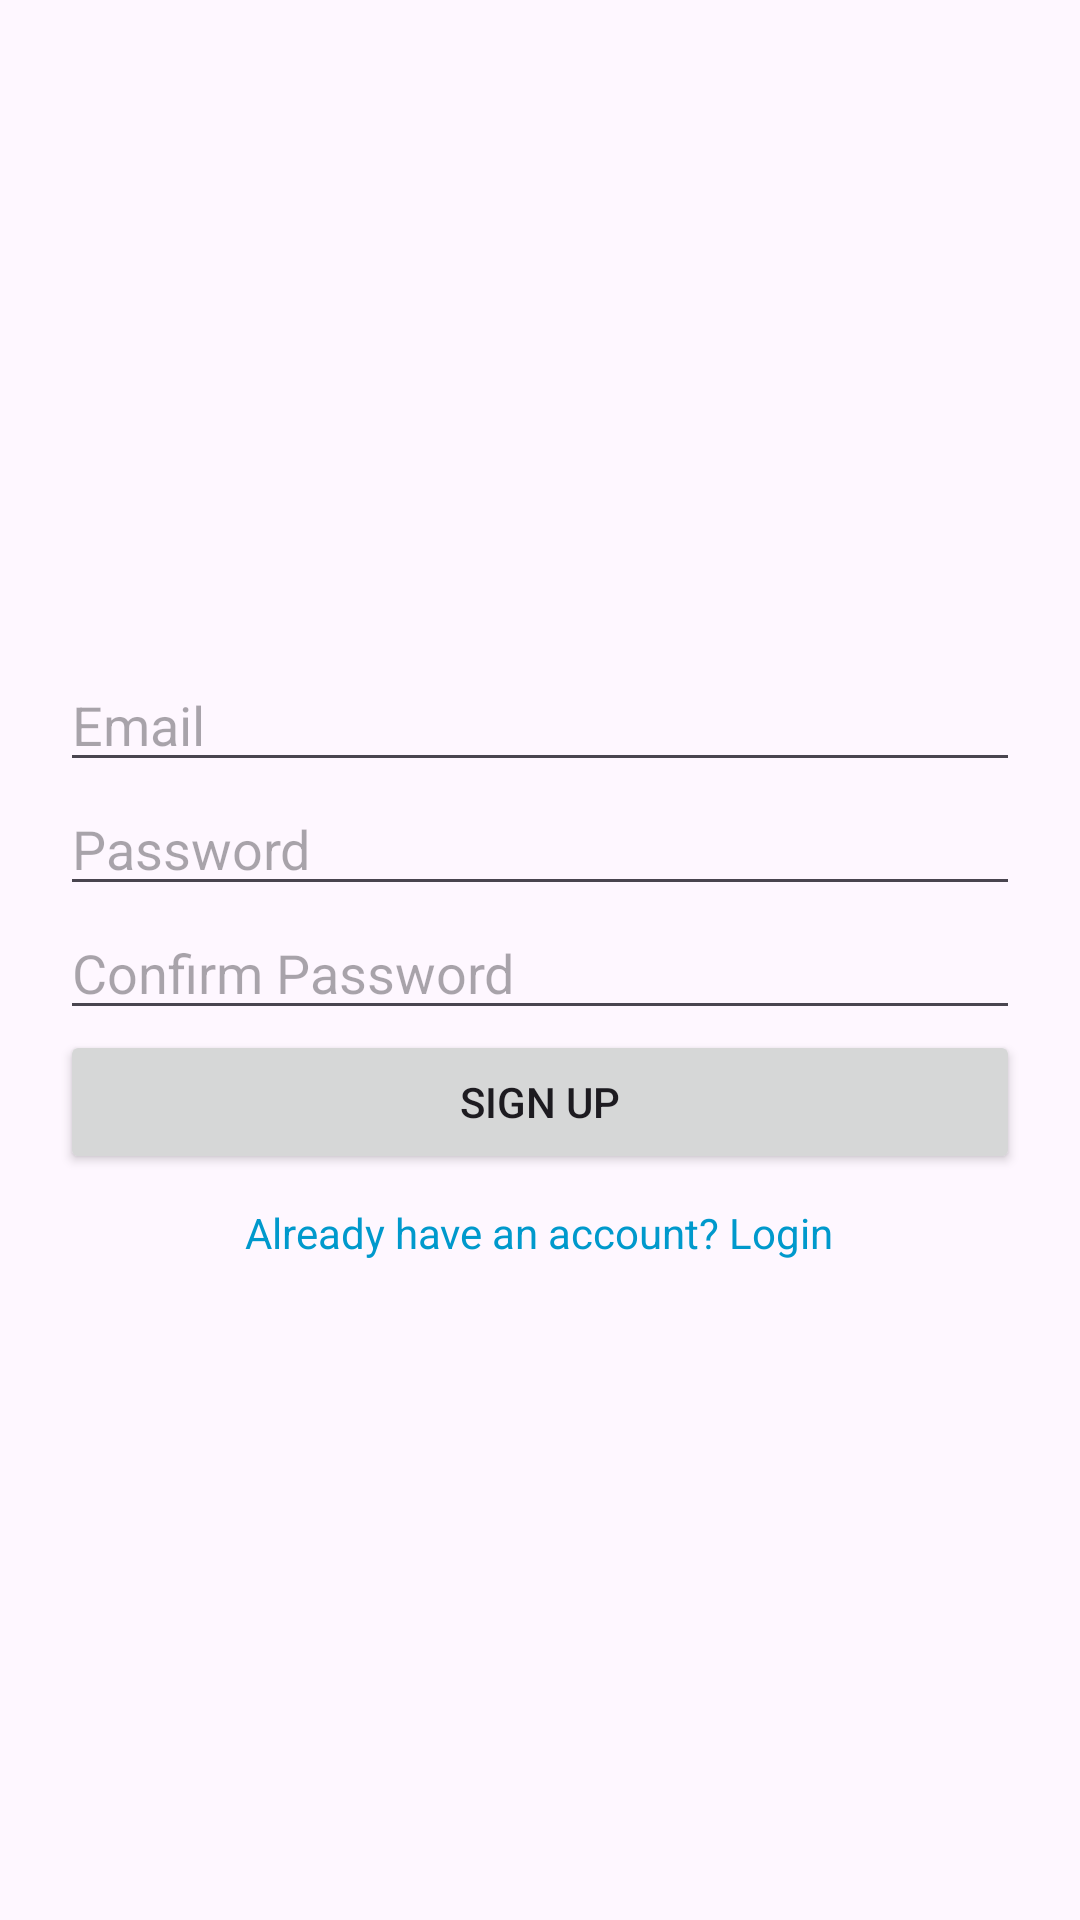

Reconstruct the res/layout file that produces this screen, plus the resources it refers to.
<!-- AndroidManifest.xml: application theme Theme.HungerRelief -->
<!-- res/layout/activity_signup.xml -->
<?xml version="1.0" encoding="utf-8"?>
<LinearLayout xmlns:android="http://schemas.android.com/apk/res/android"
    android:layout_width="match_parent"
    android:layout_height="match_parent"
    android:orientation="vertical"
    android:gravity="center"
    android:padding="20dp">

    <EditText
        android:id="@+id/signupEmail"
        android:layout_width="match_parent"
        android:layout_height="wrap_content"
        android:hint="Email"
        android:inputType="textEmailAddress" />

    <EditText
        android:id="@+id/signupPassword"
        android:layout_width="match_parent"
        android:layout_height="wrap_content"
        android:hint="Password"
        android:inputType="textPassword" />

    <EditText
        android:id="@+id/confirmPassword"
        android:layout_width="match_parent"
        android:layout_height="wrap_content"
        android:hint="Confirm Password"
        android:inputType="textPassword" />

    <Button
        android:id="@+id/signupButton"
        android:layout_width="match_parent"
        android:layout_height="wrap_content"
        android:text="Sign Up" />

    <TextView
        android:id="@+id/loginRedirect"
        android:layout_width="wrap_content"
        android:layout_height="wrap_content"
        android:text="Already have an account? Login"
        android:textColor="@android:color/holo_blue_dark"
        android:paddingTop="10dp"
        android:clickable="true"
        android:focusable="true"/>
</LinearLayout>
<!-- resources referenced by this layout -->
<resources>
  <style name="Theme.HungerRelief" parent="Base.Theme.HungerRelief" />
  <style name="Base.Theme.HungerRelief" parent="Theme.Material3.DayNight.NoActionBar">
          
          
      </style>
</resources>
